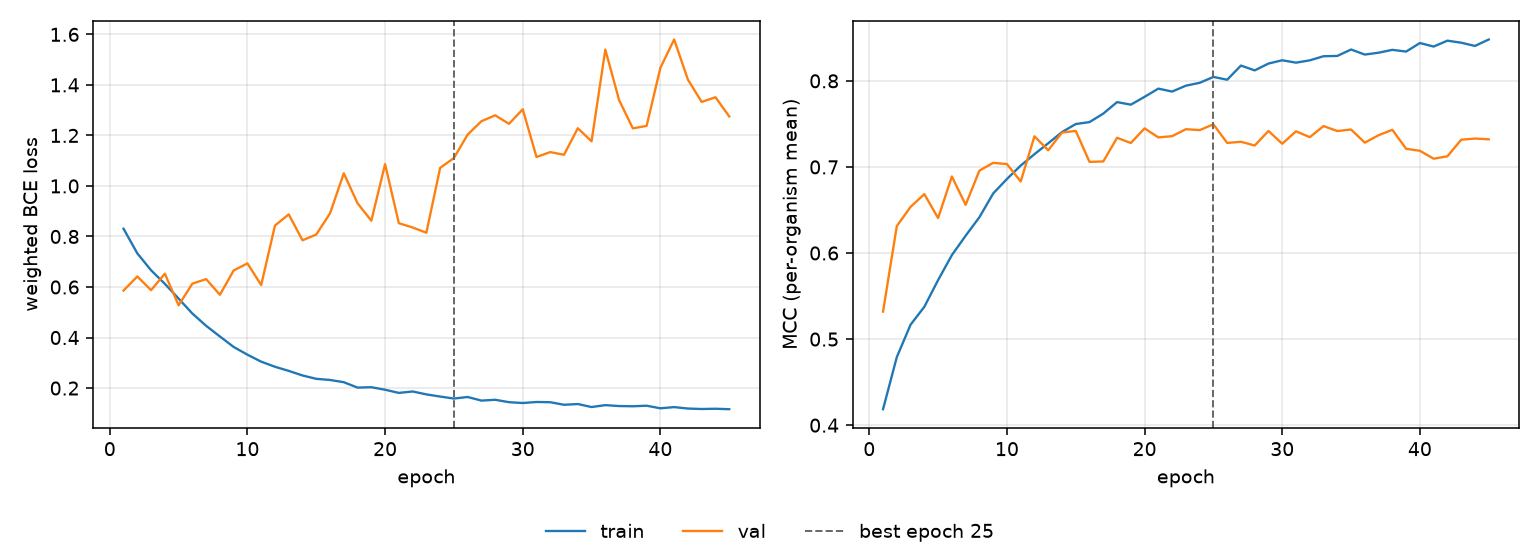

The table this chart was drawn from, first rows:
epoch, tr_loss, vl_loss, tr_mcc, vl_mcc, is_best
1, 0.8307, 0.586, 0.4186, 0.532, False
2, 0.7333, 0.6418, 0.4791, 0.6313, False
3, 0.6663, 0.5875, 0.5168, 0.6536, False
4, 0.6126, 0.6528, 0.5375, 0.6684, False
5, 0.5541, 0.5275, 0.5685, 0.6406, False
6, 0.495, 0.6134, 0.5976, 0.6889, False
7, 0.4465, 0.6313, 0.6201, 0.656, False
8, 0.4042, 0.5693, 0.6416, 0.6957, False
9, 0.3627, 0.6655, 0.6692, 0.7047, False
10, 0.3322, 0.6935, 0.686, 0.7033, False
11, 0.3045, 0.6078, 0.7016, 0.6831, False
12, 0.2843, 0.8432, 0.7148, 0.7356, False
13, 0.268, 0.8875, 0.7275, 0.7194, False
14, 0.2499, 0.785, 0.7405, 0.74, False
15, 0.2366, 0.8078, 0.7498, 0.7418, False
16, 0.2321, 0.8916, 0.7521, 0.7059, False
17, 0.2232, 1.05, 0.762, 0.7064, False
18, 0.2018, 0.9315, 0.7753, 0.7338, False
19, 0.2033, 0.8624, 0.7723, 0.7278, False
20, 0.1934, 1.086, 0.7814, 0.7448, False
21, 0.1808, 0.8526, 0.791, 0.7343, False
22, 0.1865, 0.8357, 0.7876, 0.7357, False
23, 0.1749, 0.8148, 0.7944, 0.7438, False
24, 0.1664, 1.072, 0.7977, 0.7428, False
25, 0.1585, 1.111, 0.8045, 0.7495, True
26, 0.1647, 1.203, 0.8013, 0.7279, False
27, 0.1504, 1.256, 0.8178, 0.7292, False
28, 0.1536, 1.28, 0.8122, 0.7249, False
29, 0.1442, 1.246, 0.8201, 0.7418, False
30, 0.1408, 1.304, 0.8239, 0.727, False
31, 0.1449, 1.115, 0.8211, 0.7414, False
32, 0.144, 1.134, 0.8238, 0.7346, False
33, 0.1338, 1.123, 0.8286, 0.7475, False
34, 0.1368, 1.228, 0.8289, 0.7417, False
35, 0.1249, 1.177, 0.8364, 0.7435, False
36, 0.1324, 1.54, 0.8305, 0.7282, False
37, 0.1288, 1.34, 0.8327, 0.7369, False
38, 0.1279, 1.228, 0.836, 0.7431, False
39, 0.1302, 1.238, 0.834, 0.7211, False
40, 0.1199, 1.468, 0.8439, 0.7188, False
41, 0.1246, 1.58, 0.8398, 0.7096, False
42, 0.1189, 1.421, 0.8467, 0.7124, False
43, 0.1171, 1.333, 0.8443, 0.7316, False
44, 0.1182, 1.351, 0.8406, 0.733, False
45, 0.1163, 1.275, 0.848, 0.7321, False
